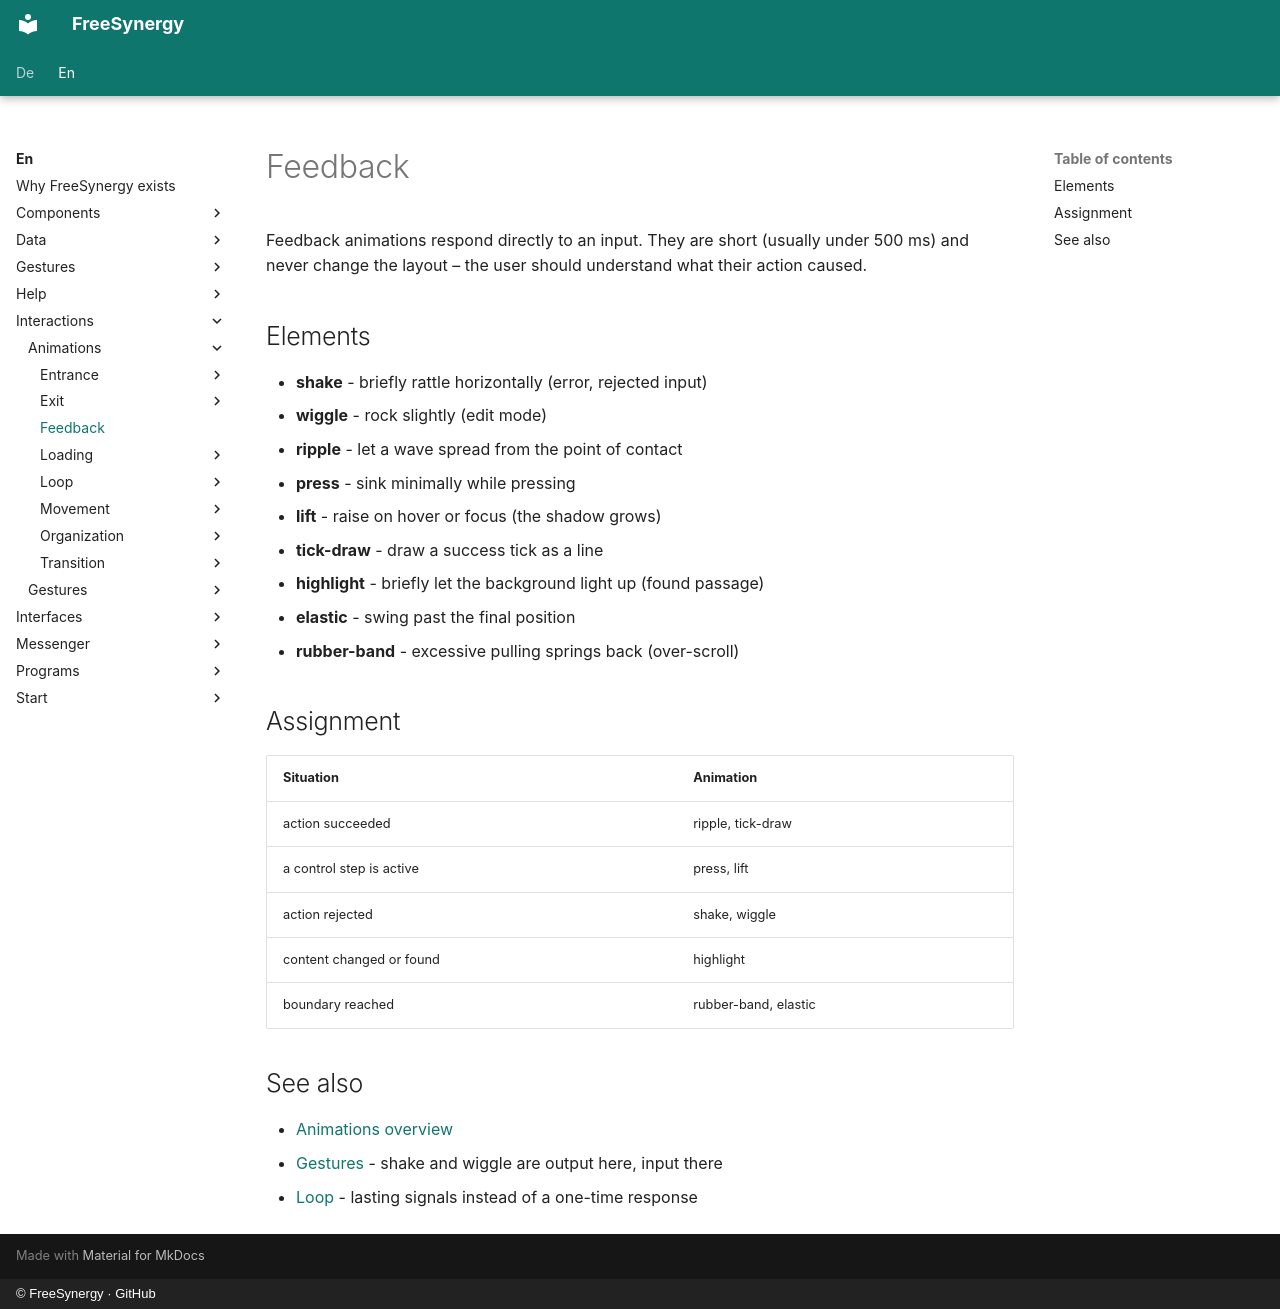

repository: FreeSynergy/fs-documentation · page: en/interactions/animations/feedback/index.html · generator: mkdocs · copyright: © FreeSynergy · GitHub

# Feedback

Feedback animations respond directly to an input. They are short (usually under
500 ms) and never change the layout – the user should understand what their
action caused.

## Elements

- **shake** - briefly rattle horizontally (error, rejected input)
- **wiggle** - rock slightly (edit mode)
- **ripple** - let a wave spread from the point of contact
- **press** - sink minimally while pressing
- **lift** - raise on hover or focus (the shadow grows)
- **tick-draw** - draw a success tick as a line
- **highlight** - briefly let the background light up (found passage)
- **elastic** - swing past the final position
- **rubber-band** - excessive pulling springs back (over-scroll)

## Assignment

| Situation | Animation |
|-----------|-----------|
| action succeeded | ripple, tick-draw |
| a control step is active | press, lift |
| action rejected | shake, wiggle |
| content changed or found | highlight |
| boundary reached | rubber-band, elastic |

## See also

- [Animations overview](../index.md)
- [Gestures](../../gestures/) - shake and wiggle are output here, input there
- [Loop](../loop/) - lasting signals instead of a one-time response
